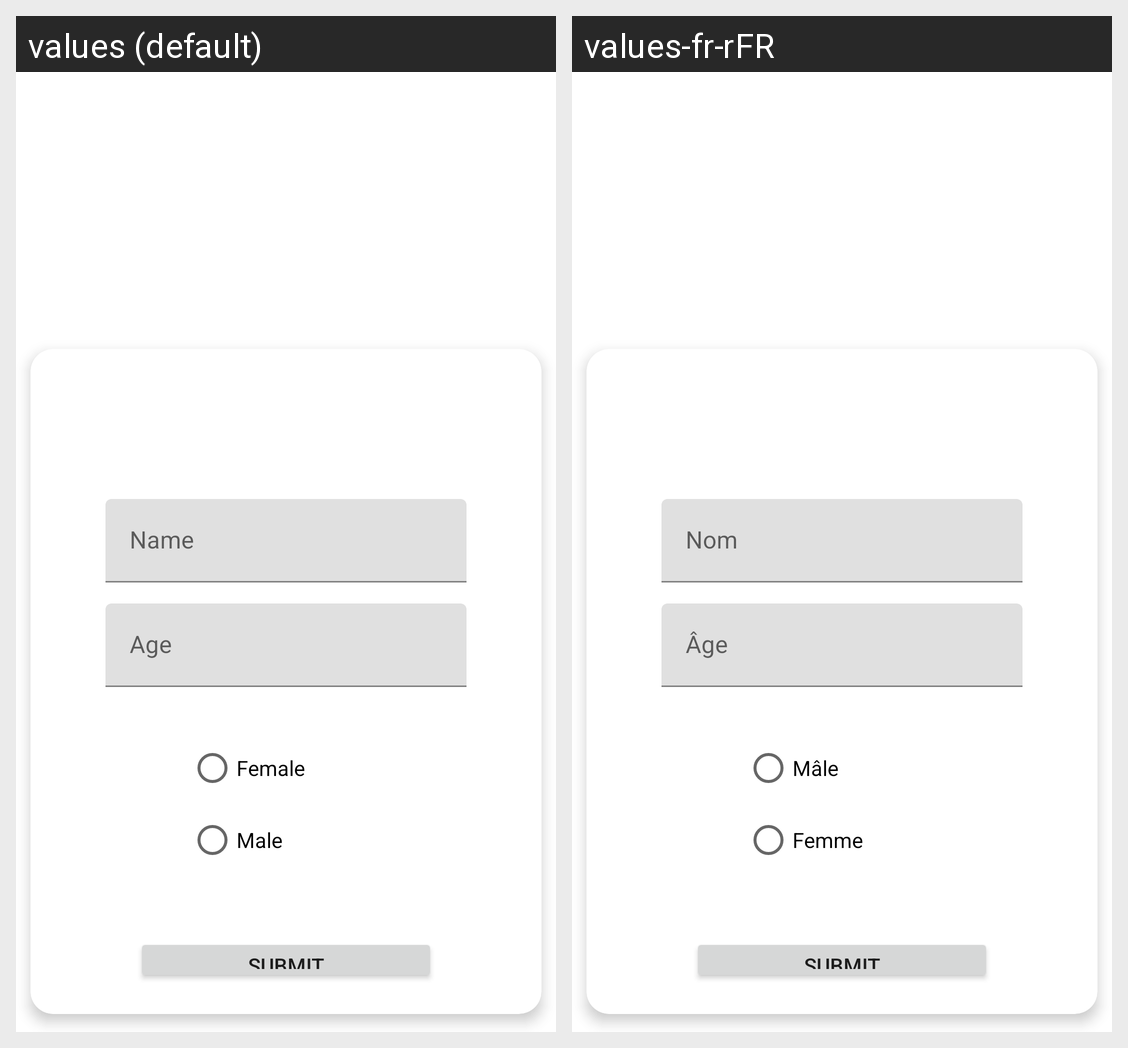

Strings drawn on this Android screen and how each of the app's shown locales translates them:
Android screen res/layout/activity_student_detail.xml rendered under 2 locales, left to right: values (default), values-fr-rFR. Device: Nexus 5 (rendered at 1080×1920; each locale shown at half size, 540×960, under a caption strip naming it); theme Theme.LocationTesting.
Strings drawn on this screen, with the default value and each locale's value (text and hints the layout hard-codes, and strings that could not be matched under every locale, appear in the picture but are not listed):

name
  values: Name
  values-fr-rFR: Nom

age
  values: Age
  values-fr-rFR: Âge

female_input_rg
  values: Female
  values-fr-rFR: Mâle

male_input_rg
  values: Male
  values-fr-rFR: Femme
